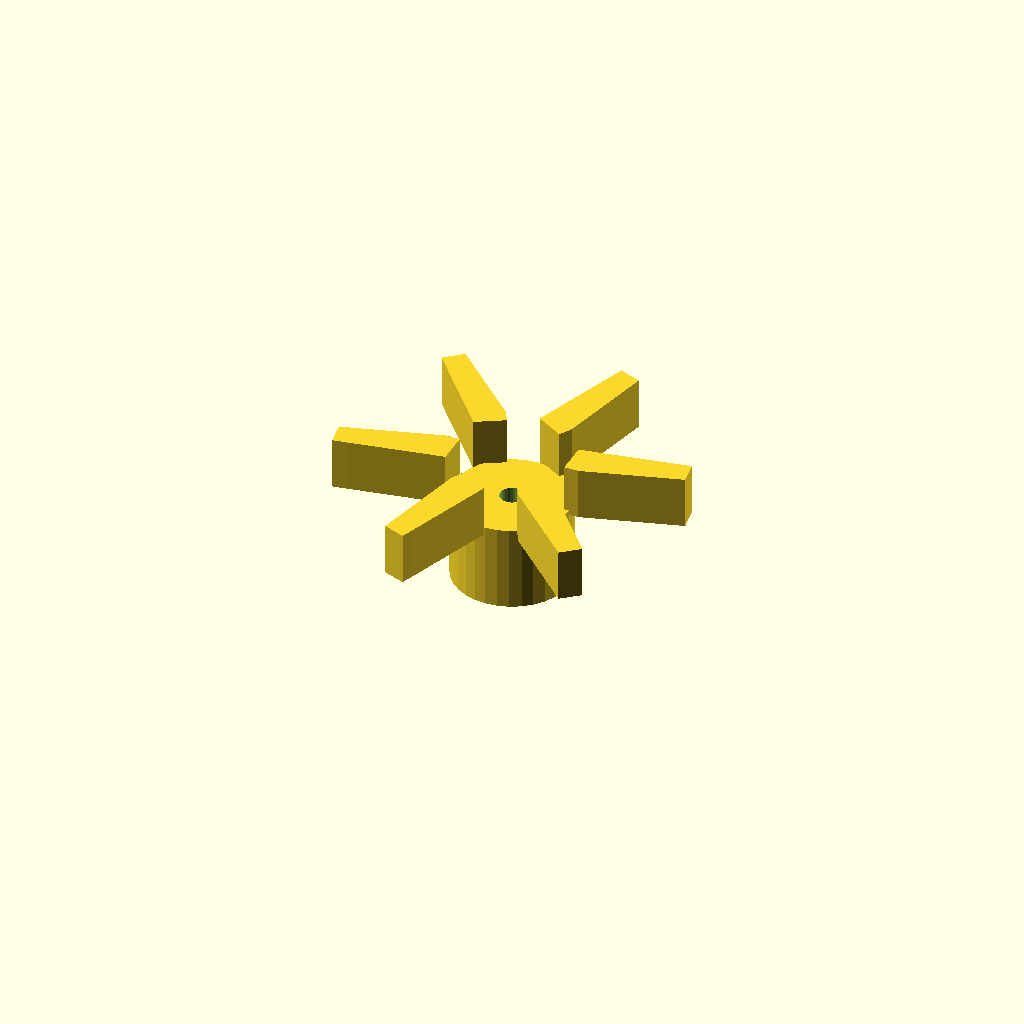
Cell 1 — every parameter at its default value.
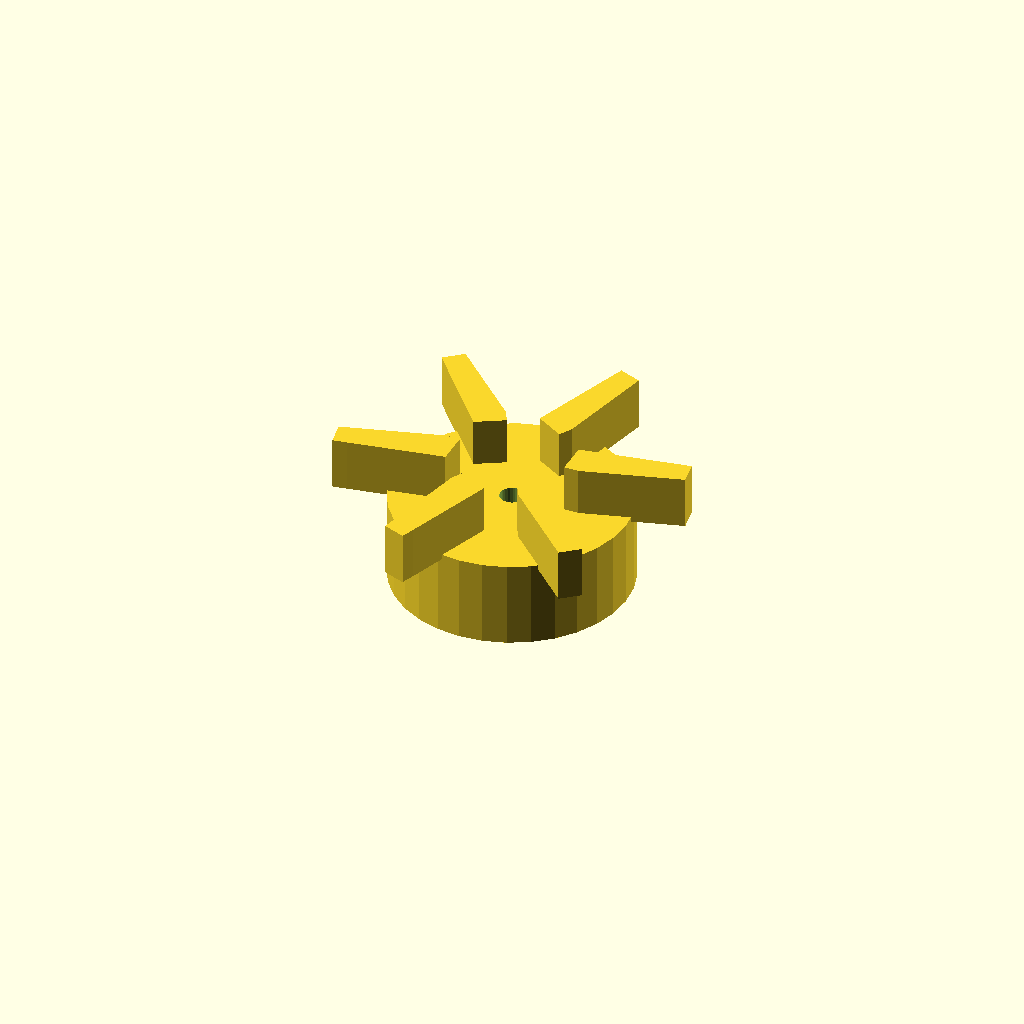
Cell 2: center_d = 49 (everything else at default).
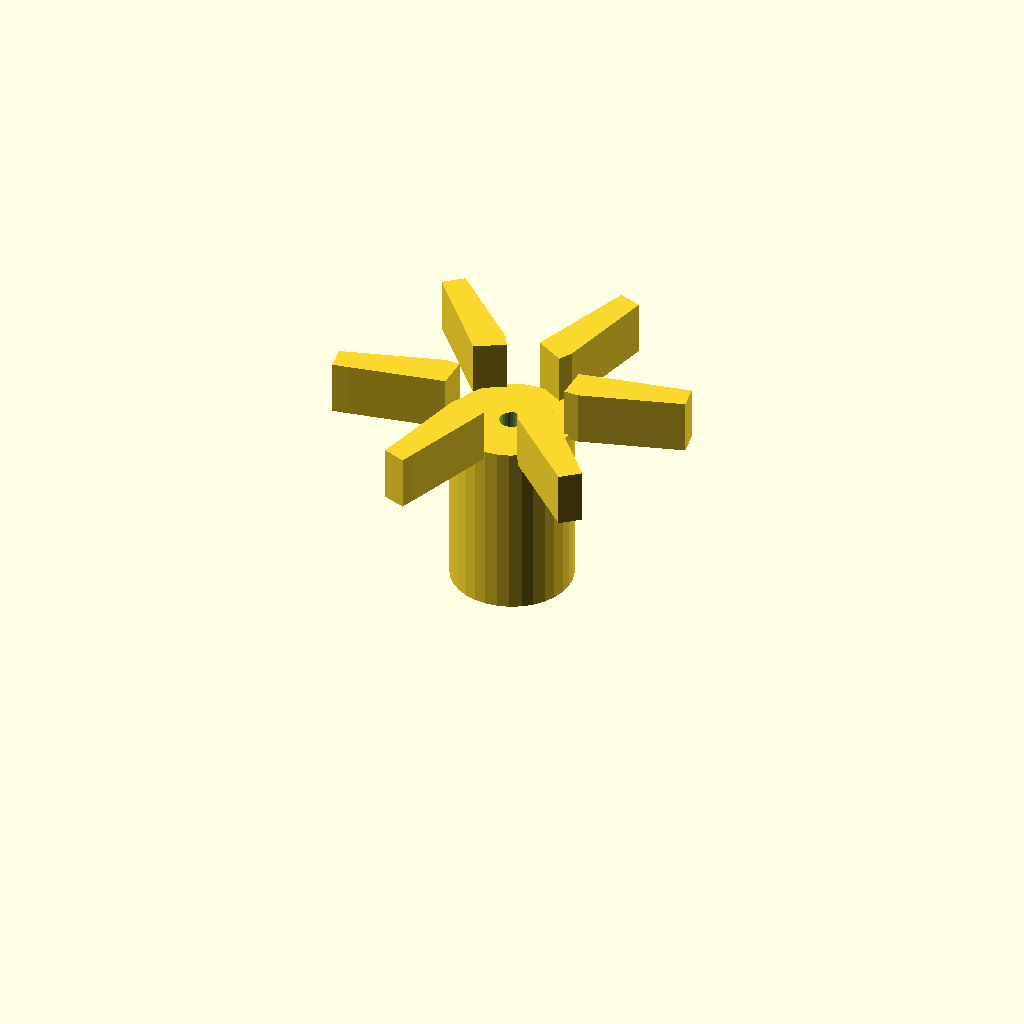
Cell 3: the same model with center_h = 36.
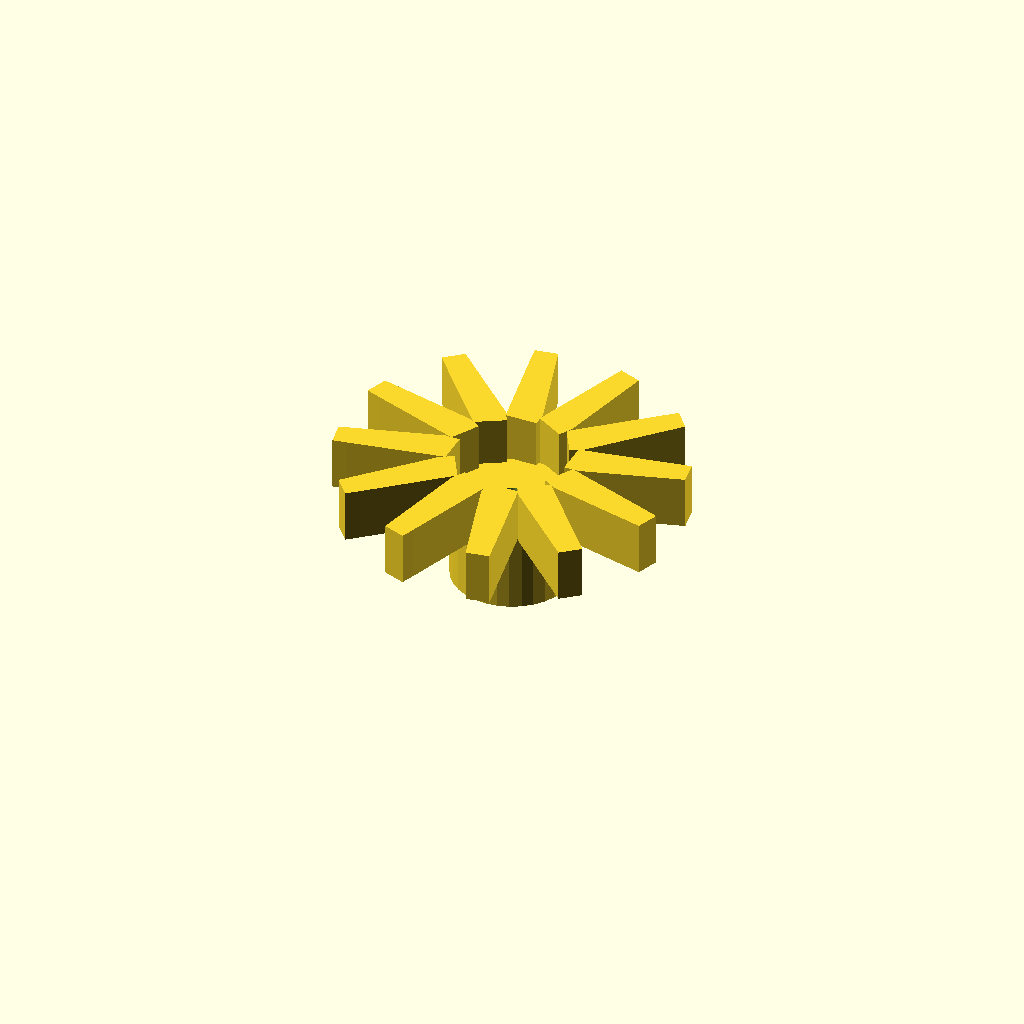
Cell 4: blade_count = 12 (everything else at default).
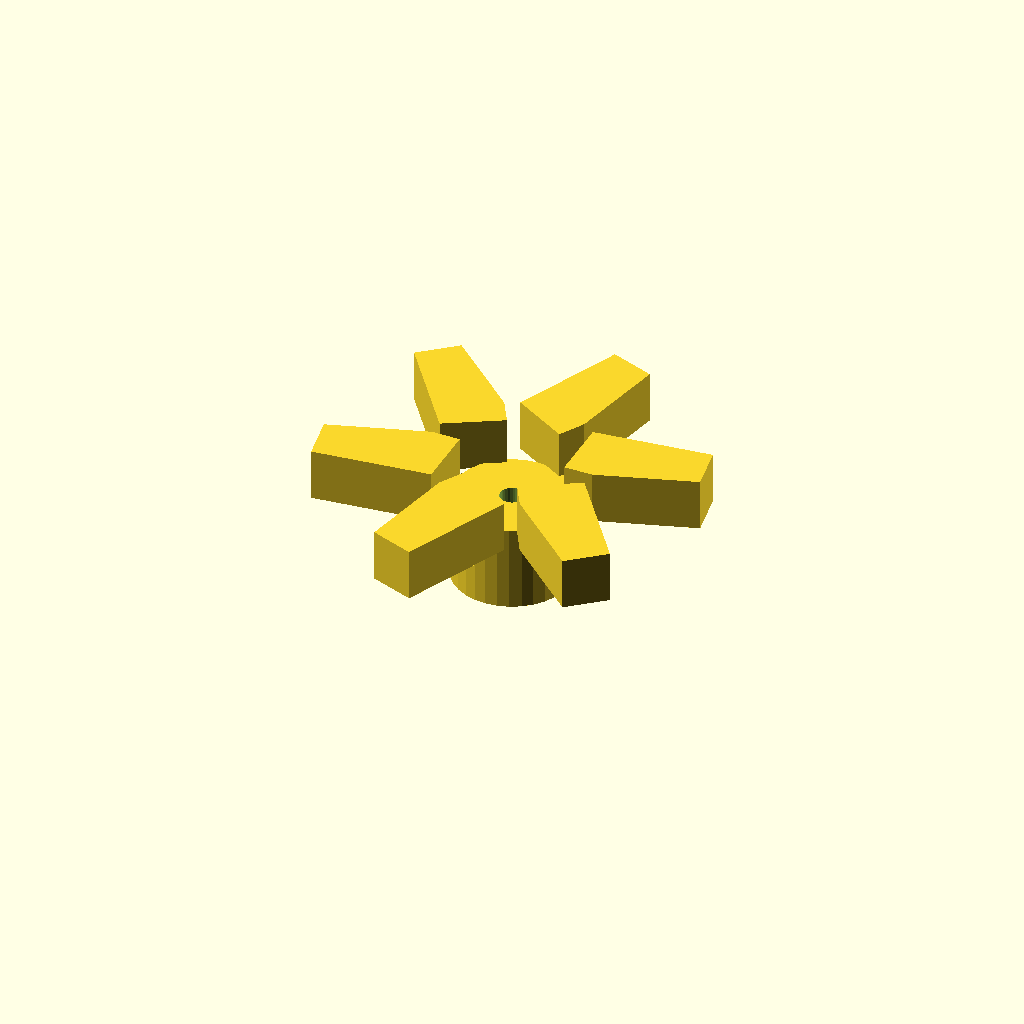
Cell 5: the same model with blade_t = 6.
All cells are drawn from one camera (rotation 55°, 0°, 25°, orthographic, colour scheme Cornfield), so only the parameter changes between them.
The OpenSCAD source (optional_data/data/gen2/impellers/part_0004.scad):
$fn = 32;

// ----------------------------------------------------------------------
// Impeller: 70 mm, 6 blades, 28 mm tall
// ----------------------------------------------------------------------

// --- parameters (mm) ---
center_d = 24.5;          // hub diameter
center_h = 18;            // hub height
wheel_d = 70;             // outer diameter over the blades
blade_count = 6;          // number of blades
blade_t = 3;              // blade thickness
blade_h = 10;             // blade height
blade_in_r = 11.25;       // blade root radius
blade_out_r = 32;         // blade tip radius
sweep = 10;               // blade sweep, degrees
bore_d = 5;               // shaft bore

module hub() {
  cylinder(h = center_h, d = center_d);
}

module blade() {
  /* blade swept between two boxes: hull of the root and the tip section */
  hull() {
    translate([blade_in_r, 0, center_h - 1])
      cube([blade_t, blade_t * 2.2, blade_h + 1], center = false);
    rotate([0, 0, sweep])
      translate([blade_out_r, 0, center_h - 1])
        cube([blade_t, blade_t * 1.6, blade_h + 1], center = false);
  }
}

module blades() {
  for (i = [0 : blade_count - 1])
    rotate([0, 0, i * 360 / blade_count]) blade();
}

difference() {
  union() {
    hub();
    blades();
  }
  translate([0, 0, -1]) cylinder(h = center_h + blade_h + 0 + 3, d = bore_d);
}
Customizer parameters (derived from the source; name, type, default, range or options):
center_d: number, default 24.5
center_h: number, default 18
wheel_d: number, default 70
blade_count: number, default 6
blade_t: number, default 3
blade_h: number, default 10
blade_in_r: number, default 11.25
blade_out_r: number, default 32
sweep: number, default 10
bore_d: number, default 5
